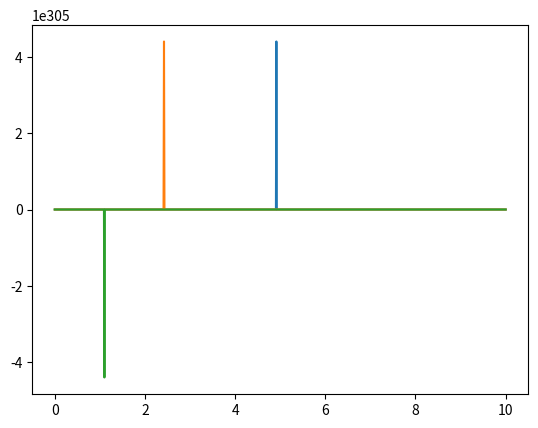

Write Python code to recreate this figure. (Note: this script raises an exception after producing the figure.)
from math import *
import numpy as np
import matplotlib.pyplot as plt
import scipy.integrate as spi

# electrical constants
C2, C1, L, G, Ga, Gb, E = 50e-9, 5.56e-9, 7.14e-3, 0.7e-3, -0.8e-3, -0.5e-3, 1

# simulation constants
n = 30
h = 0.4

def f_p(t):
    return 0.3*np.sin(t)

def f_f(v):
    return Gb*v + 0.5*(Ga-Gb)*(abs(v+E) - abs(v-E))

def dv1(v1, v2, vr):
    return (G*(v2-v1) -f_f(vr))/C1

def dv2(v1, v2, i3):
    return (G*(v1-v2) + i3)/C2

def di3(v2):
    return -v2/L

def f_f1(x, k):
    if -2*h <= x + k <= -h:
        return x+k+2*h
    if -h < x + k < h:
        return x+k
    if h <= x + k <= 2*h:
        return x+k-2*h
    print(x, k, 2*h, x+k)
    raise ValueError("Invalid value")

def f_e(p, v2):
    tot = f_f1(p, v2)
    for _ in range(n-1):
        tot = f_f1(tot, v2)
    return tot

def f_vr(v1, v2, p):
    return v1 - f_e(p, v2)

def vector_derivative(vector, t):
    v1, v2, i3 = vector
    vr = f_vr(v1, v2, f_p(t))
    return np.array(
    [
        dv1(v1, v2, vr),
        dv2(v1, v2, i3),
        di3(v2)
    ])





def get():
    times = np.linspace(0, 10, 1000)
    curves = spi.odeint(vector_derivative, [-0.2, -0.02, 0.1e-3], times)
    print(curves.shape)
    plt.plot(times, curves[:, 0], label="v1")
    plt.plot(times, curves[:, 1], label="v2")
    plt.plot(times, curves[:, 2], label="i3")
    vr_curve = []
    for k in range(1000):
        vr_curve.append(f_vr(curves[:, 0][k], curves[:, 1][k], f_p(times[k])))
    plt.plot(times, vr_curve, label="vr")
    plt.show()
    return vr_curve


get()
